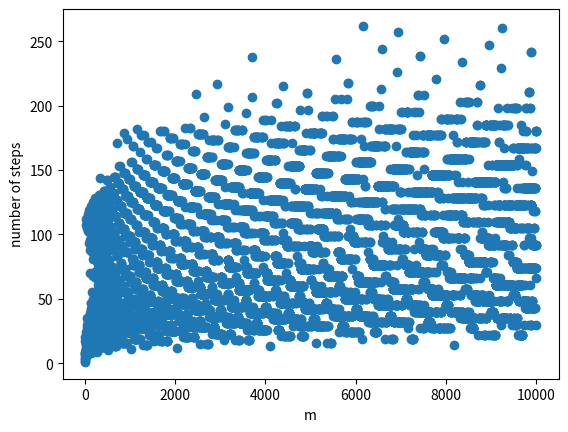

Recreate this plot in Python.
import matplotlib.pyplot as plt
 
def calculate_counter(m):
    
    temp = m-1
    n=0
    while m>=m_max or steps[m-1]==None:
        if m % 2 == 1:
            m = m * 3 + 1
        else:
            m = m // 2
        n = n + 1     
    steps[temp] = n + steps[m-1]
    return steps[temp]
    
if __name__ == '__main__':
    
    m_max = 10000
    steps = [None] * m_max
    steps[0] = 1
    
    for m in range(2,m_max+1):
        counter = calculate_counter(m)
        print("The sequence reaches 1 with the start value m={} after {} steps".format(m, counter))


    plt.scatter(range(len(steps)), steps)
    plt.xlabel('m')
    plt.ylabel('number of steps')
    plt.show()